The GitHub repository jow9wachirawit/LamiaceaeClassify contains a labelled image folder "LAMIACEAE-DATASET" with 3 categories: hairy basil, sweet basil, thai basil. Examples follow, each with its label.

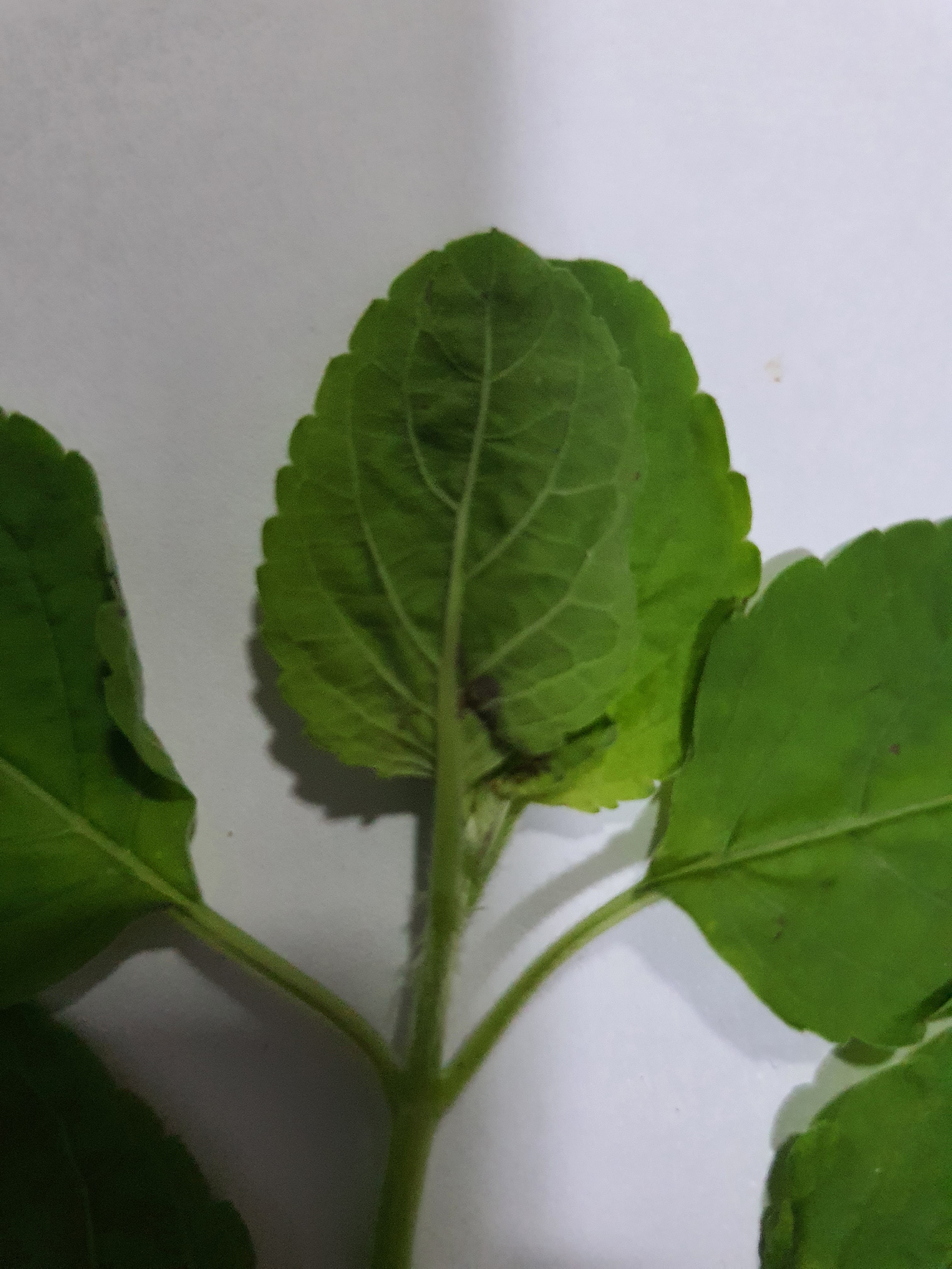
Label: sweet basil

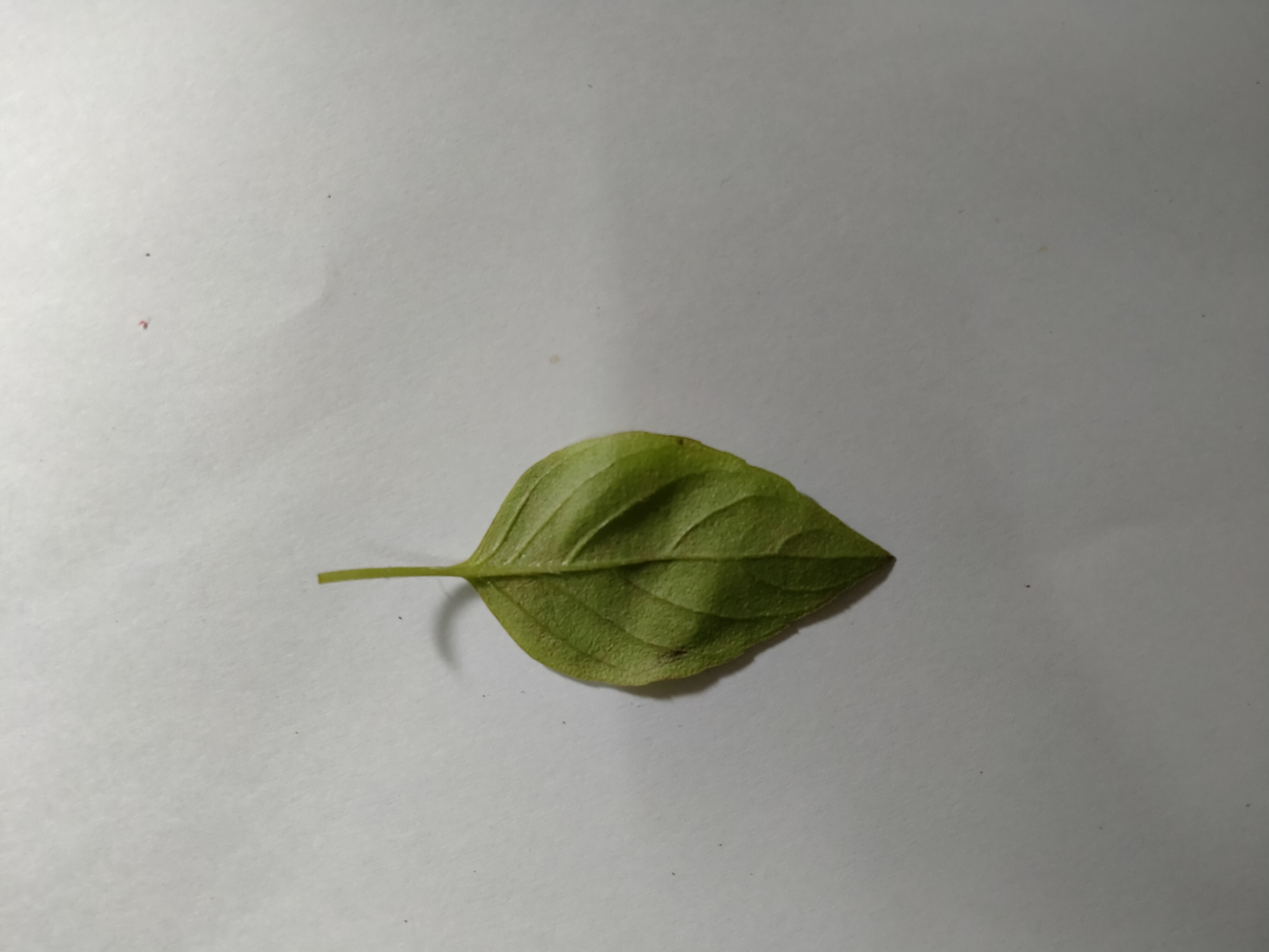
Label: hairy basil

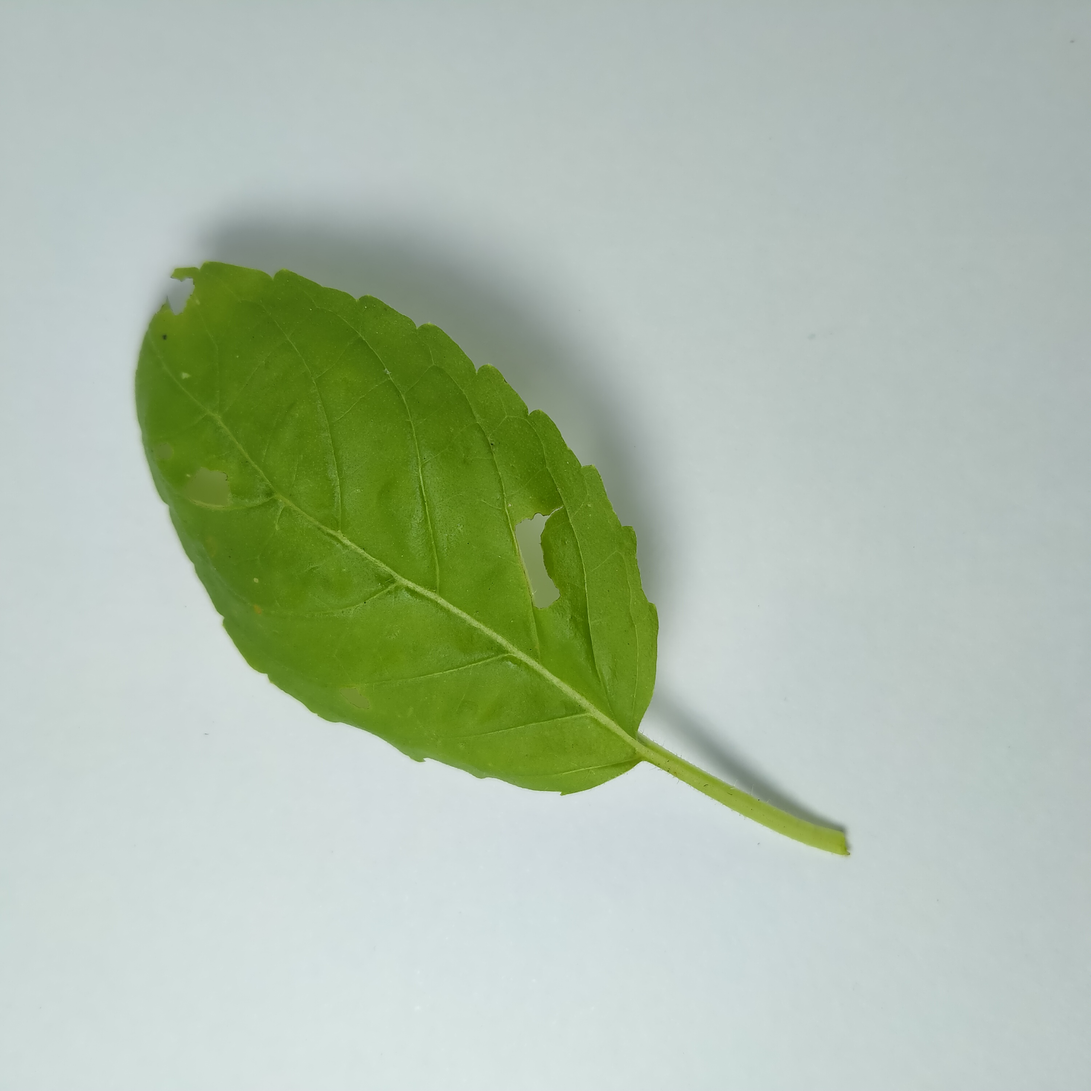
Label: sweet basil

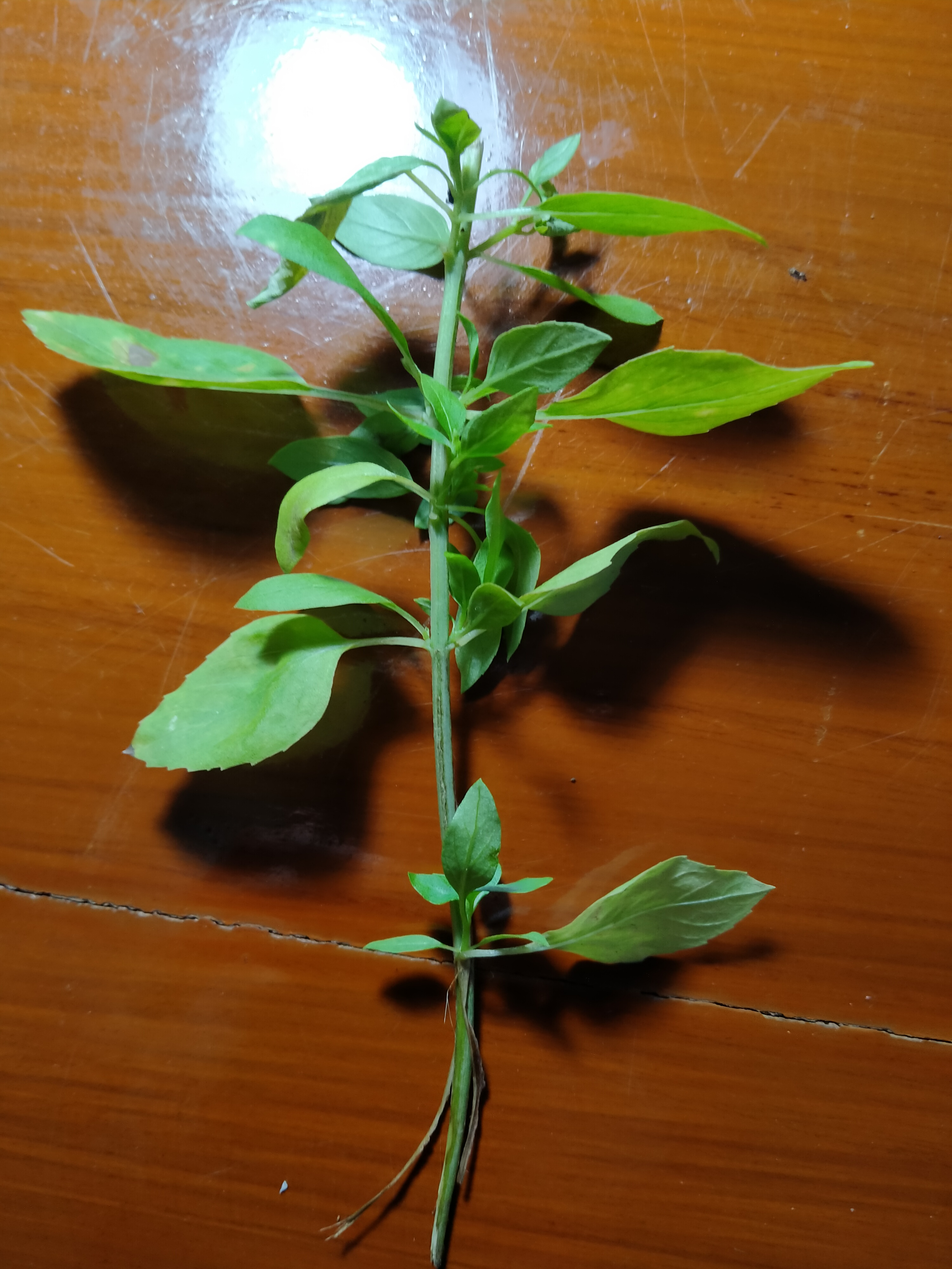
Label: hairy basil

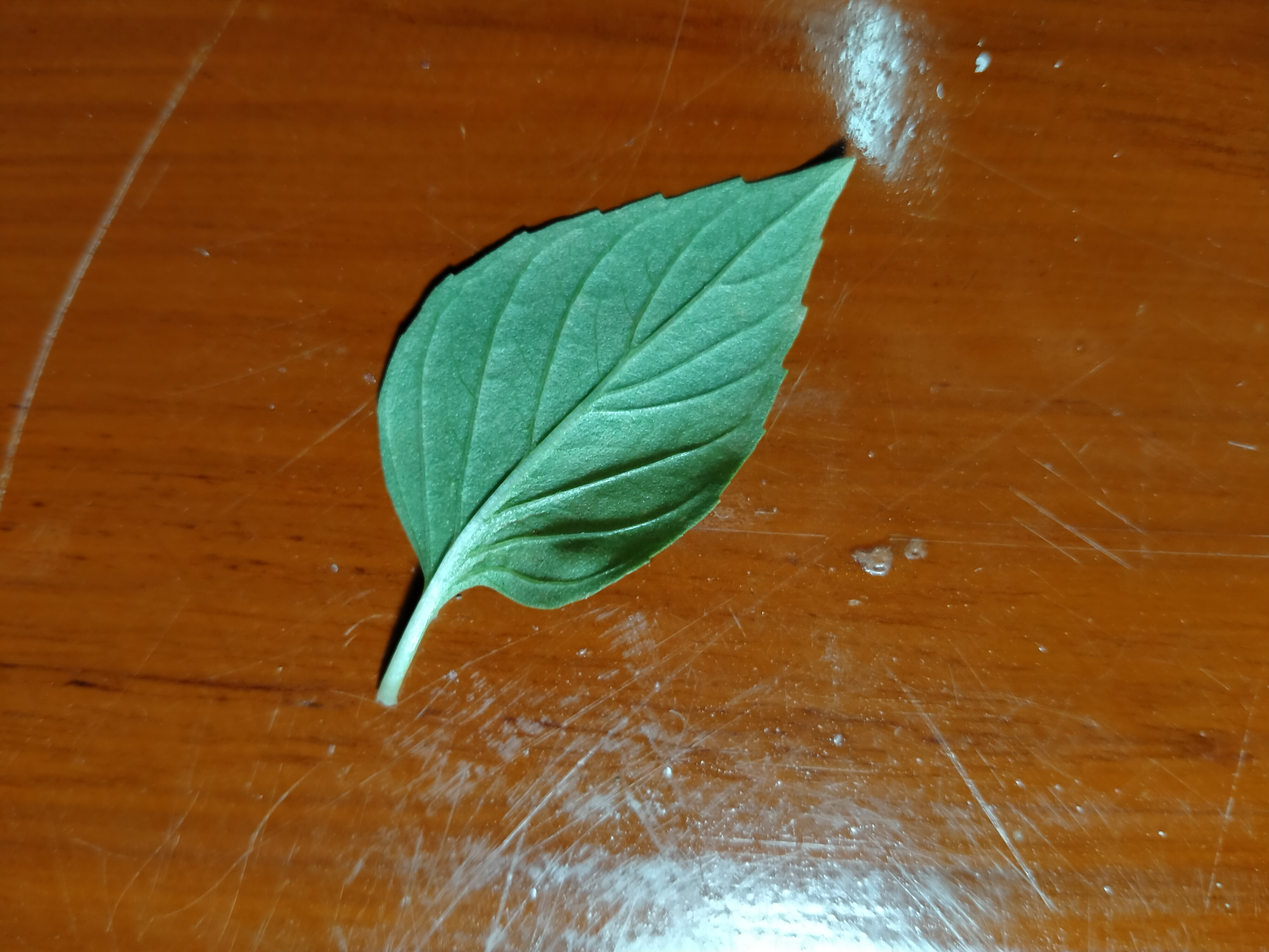
Label: thai basil

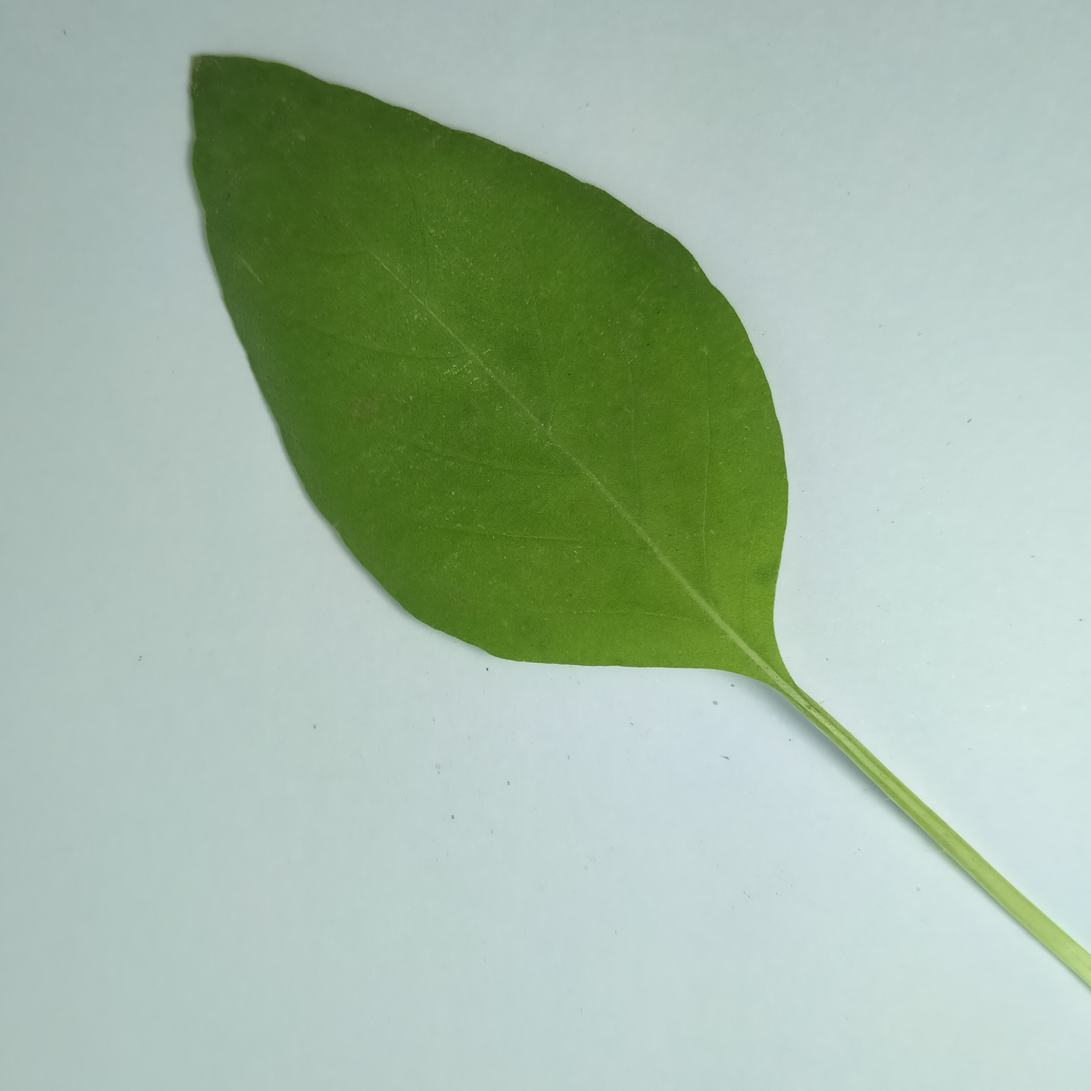
Label: hairy basil
